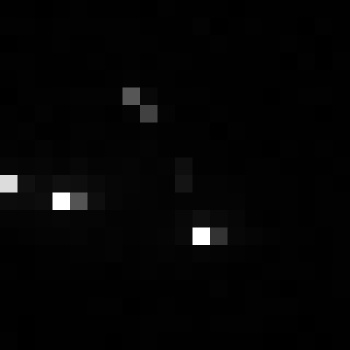

The file beside this chart, header and first rows:
, xmin, ymin, lat, lon, area, perimeter, max_nanowatts, min_nanowatts, moonlight_illumination, clear_sky_confidence, mean_nanowatts
0, 1076, 3747, -6.852, -6.852, 1.0, 0.0, 7.91, 0.0, 11.86, 0.0, 1.823
